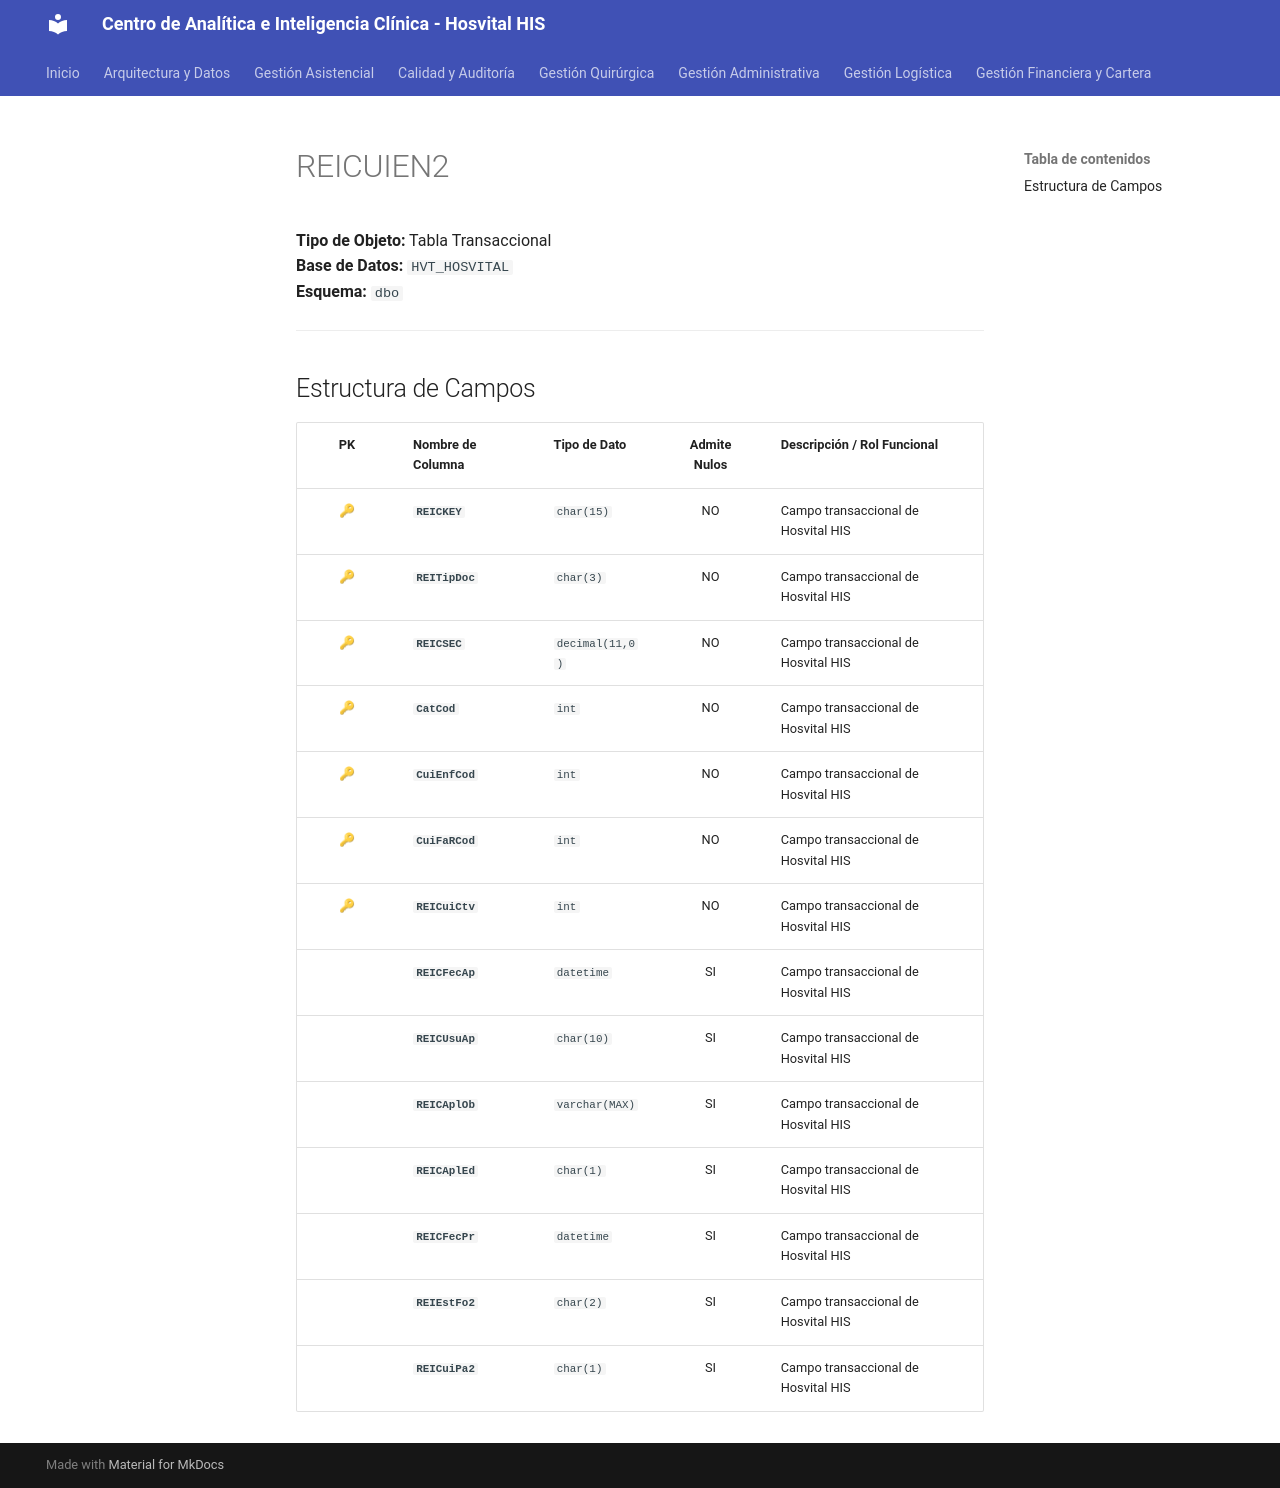

repository: SoporteSaludtech/superset-docs · page: diccionario-general/REICUIEN2/index.html · generator: mkdocs

# REICUIEN2

**Tipo de Objeto:** Tabla Transaccional  
**Base de Datos:** `HVT_HOSVITAL`  
**Esquema:** `dbo`

---

## Estructura de Campos

| PK | Nombre de Columna | Tipo de Dato | Admite Nulos | Descripción / Rol Funcional |
| :-: | :--- | :--- | :-: | :--- |
| 🔑 | **`REICKEY`** | `char(15)` | NO | Campo transaccional de Hosvital HIS |
| 🔑 | **`REITipDoc`** | `char(3)` | NO | Campo transaccional de Hosvital HIS |
| 🔑 | **`REICSEC`** | `decimal(11,0)` | NO | Campo transaccional de Hosvital HIS |
| 🔑 | **`CatCod`** | `int` | NO | Campo transaccional de Hosvital HIS |
| 🔑 | **`CuiEnfCod`** | `int` | NO | Campo transaccional de Hosvital HIS |
| 🔑 | **`CuiFaRCod`** | `int` | NO | Campo transaccional de Hosvital HIS |
| 🔑 | **`REICuiCtv`** | `int` | NO | Campo transaccional de Hosvital HIS |
|  | **`REICFecAp`** | `datetime` | SI | Campo transaccional de Hosvital HIS |
|  | **`REICUsuAp`** | `char(10)` | SI | Campo transaccional de Hosvital HIS |
|  | **`REICAplOb`** | `varchar(MAX)` | SI | Campo transaccional de Hosvital HIS |
|  | **`REICAplEd`** | `char(1)` | SI | Campo transaccional de Hosvital HIS |
|  | **`REICFecPr`** | `datetime` | SI | Campo transaccional de Hosvital HIS |
|  | **`REIEstFo2`** | `char(2)` | SI | Campo transaccional de Hosvital HIS |
|  | **`REICuiPa2`** | `char(1)` | SI | Campo transaccional de Hosvital HIS |
